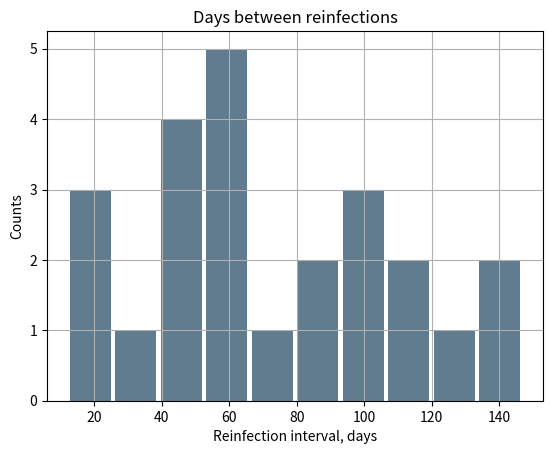

The script that saved this image:
import pandas as pd
import matplotlib.pyplot as plt
data = (12,
13,
23,
31,
45,
47,
48,
51,
54,
54,
59,
60,
60,
70,
87,
93,
100,
101,
115,
118,
123,
143,
147,
90,
)

commutes = pd.Series(data)

commutes.plot.hist(grid=True, bins=10, rwidth=0.9,
                   color='#607c8e')
plt.title('Days between reinfections')
plt.ylabel('Counts')
plt.xlabel('Reinfection interval, days')
